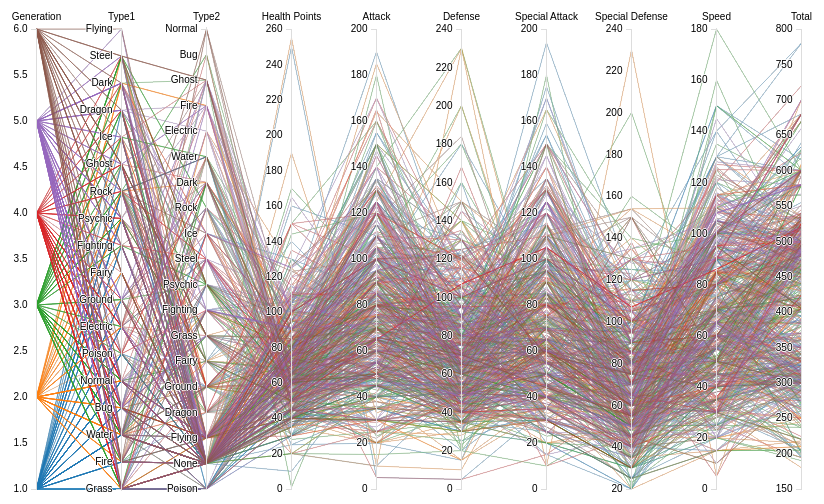
D3 v3 page, settled after 360 driven frames (6 s of simulated time); the page loaded 1 data file(s).



// tooltip
var tooltip = d3.select("body")
    .append("div")
    .style("position", "absolute")
    .style("z-index", "10")
    .style("visibility", "hidden")
    .text("a simple tooltip")
    .attr("class","tooltip");
// tooltip

// define margins
var margin = {top: 50, right: 30, bottom: 40, left: 20},
    width = 900 - margin.left - margin.right,
    height = 550 - margin.top - margin.bottom;

// colors
var color = d3.scale.category10();

// read in data, run through function
d3.csv("pokemon3.csv", function(error, data) {

  var x = d3.scale.ordinal().rangePoints([0, width], 1),
      y = {},
      dragging = {};

  var line = d3.svg.line(),
      axis = d3.svg.axis().orient("left"),
      background,
      foreground;

  var svg = d3.select("#para").append("svg")
      .attr("width", width + margin.left + margin.right)
      .attr("height", height + margin.top + margin.bottom)
      .attr("id", "centerPlot")
      .attr("display", "block")
      .append("g")
      .attr("transform", "translate(" + margin.left + "," + margin.top + ")");
  
  // array to store categoricals
  categoricals = [];
  x.domain(dimensions = d3.keys(data[0]).filter(function(d) {

      // don't include these columns
      if (d === "id") return false;
      if (d === "Name") return false;
      if (d === "Type") return false;

      if (["Type1","Type2"].indexOf(d) > -1) {
          categoricals.push(d);
          y[d] = d3.scale.ordinal()
          .domain(data.map(function(p) { return p[d]; }))
          .rangePoints([height, 0]);
      } 
      else {
          y[d] = d3.scale.linear()
          .domain(d3.extent(data, function(p) { return +p[d]; })).nice()
          .range([height, 0]);
      }
      return true;
  }));

  background = svg.append("g")
    .attr("class", "background")
    .selectAll("path")
    .data(data)

    // data that hasn't been added yet (everything being read in)
    .enter().append("path")
    .attr("d", path);

  foreground = svg.append("g")
    .attr("class", "foreground")
    .selectAll("path")
    .data(data)
    .enter().append("path")
    // tooltip
        // color based on Generation
    .style("stroke", function (d) { 
      return color(d.Generation); }
    )

    // width 
    .style("stroke-width", 1.0)

    // opacity
    .style("stroke-opacity", 0.30)
    .attr("d", path)
    .on("mouseover", function(n){
      d3.select(this).transition().duration(100)
        .style({'stroke' : '#000'})
        .style("stroke-width", 3)
        .style("stroke-opacity",1);
      tooltip.text(n.Name);
      return tooltip.style("visibility", "visible");
    })
    .on("mousemove", function(){
      return tooltip.style("top", (event.pageY-10)+"px").style("left",(event.pageX+10)+"px");
    })
    .on("mouseout", function(d){
      d3.select(this).transition().duration(100)
        // .style({'stroke': 'steelblue' })
        .style("stroke", function (d) { 
          return color(d.Generation); }
        )
        .style("stroke-opacity", 0.30)
        .style({'stroke-width' : 1.0});
        return tooltip.style("visibility", "hidden");
    });
    // tooltip


  var g = svg.selectAll(".dimension")
      .data(dimensions)
    .enter().append("g")
      .attr("class", "dimension")
      .attr("transform", function(d) { 
        return "translate(" + x(d) + ")"; 
      })
      .call(d3.behavior.drag()
        .on("dragstart", function(d) {
          dragging[d] = this.__origin__ = x(d);
          background.attr("visibility", "hidden");
        })
        .on("drag", function(d) {
          dragging[d] = Math.min(width, Math.max(0, this.__origin__ += d3.event.dx));
          foreground.attr("d", path);
          dimensions.sort(function(a, b) { 
            return position(a) - position(b); 
          });
          x.domain(dimensions);
          g.attr("transform", function(d) { 
            return "translate(" + position(d) + ")"; 
          })
        })
        .on("dragend", function(d) {
          delete this.__origin__;
          delete dragging[d];
          transition(d3.select(this)).attr("transform", "translate(" + x(d) + ")");
          transition(foreground)
              .attr("d", path);
          background
              .attr("d", path)
              .transition()
              .delay(500)
              .duration(0)
              .attr("visibility", null);
        }));

  g.append("g")
      .attr("class", "axis")
      .each(function(d) { d3.select(this).call(axis.scale(y[d])); })
    .append("text")
      .attr("text-anchor", "middle")
      .attr("y", -9)
      .text(
        function(d) {
          switch (d) {
            case "id": return "id";
            case "Name": return "Name";
            case "Type": return "Type";
            case "Type1": return "Type1";
            case "Type2": return "Type2";
            case "Total": return "Total";
            case "Health Points": return "Health Points";
            case "Attack": return "Attack";
            case "Defense": return "Defense";
            case "Special Attack": return "Special Attack";
            case "Special Defense": return "Special Defense";
            case "Speed": return "Speed";
            case "Generation": return "Generation";
          }
          return d;
      });

  g.append("g")
      .attr("class", "brush")
      .each(function(d) { 
        d3.select(this).call(y[d].brush = d3.svg.brush().y(y[d]).on("brushstart", brushstart).on("brush", brush)); 
      })
    .selectAll("rect")
      .attr("x", -8)
      .attr("width", 16);

  function position(d) {
    var v = dragging[d];
    return v == null ? x(d) : v;
  }

  function transition(g) {
    return g.transition().duration(500);
  }

  function path(d) {
    return line(dimensions.map(function(p) { 
      return [position(p), y[p](d[p])]; 
    }));
  }

  function brushstart() {
    d3.event.sourceEvent.stopPropagation();
  }

  function brush() {

    var actives = dimensions.filter(function(p) { 
                    return !y[p].brush.empty(); 
                  }),
        extents = actives.map(function(p) { 
                    return y[p].brush.extent(); 
                  });

    foreground.style("display", function(d) {
        return actives.every(function(p, i) {
            if (["Name","Type1","Type2"].indexOf(p) > -1) {
                return extents[i][0] <= y[p](d[p]) && y[p](d[p]) <= extents[i][1];
            } 
            else {
                return extents[i][0] <= d[p] && d[p] <= extents[i][1];
            }
        }) ? null : "none";
    });
  }

});


### data: pokemon3.csv, 39224 bytes — head not shown